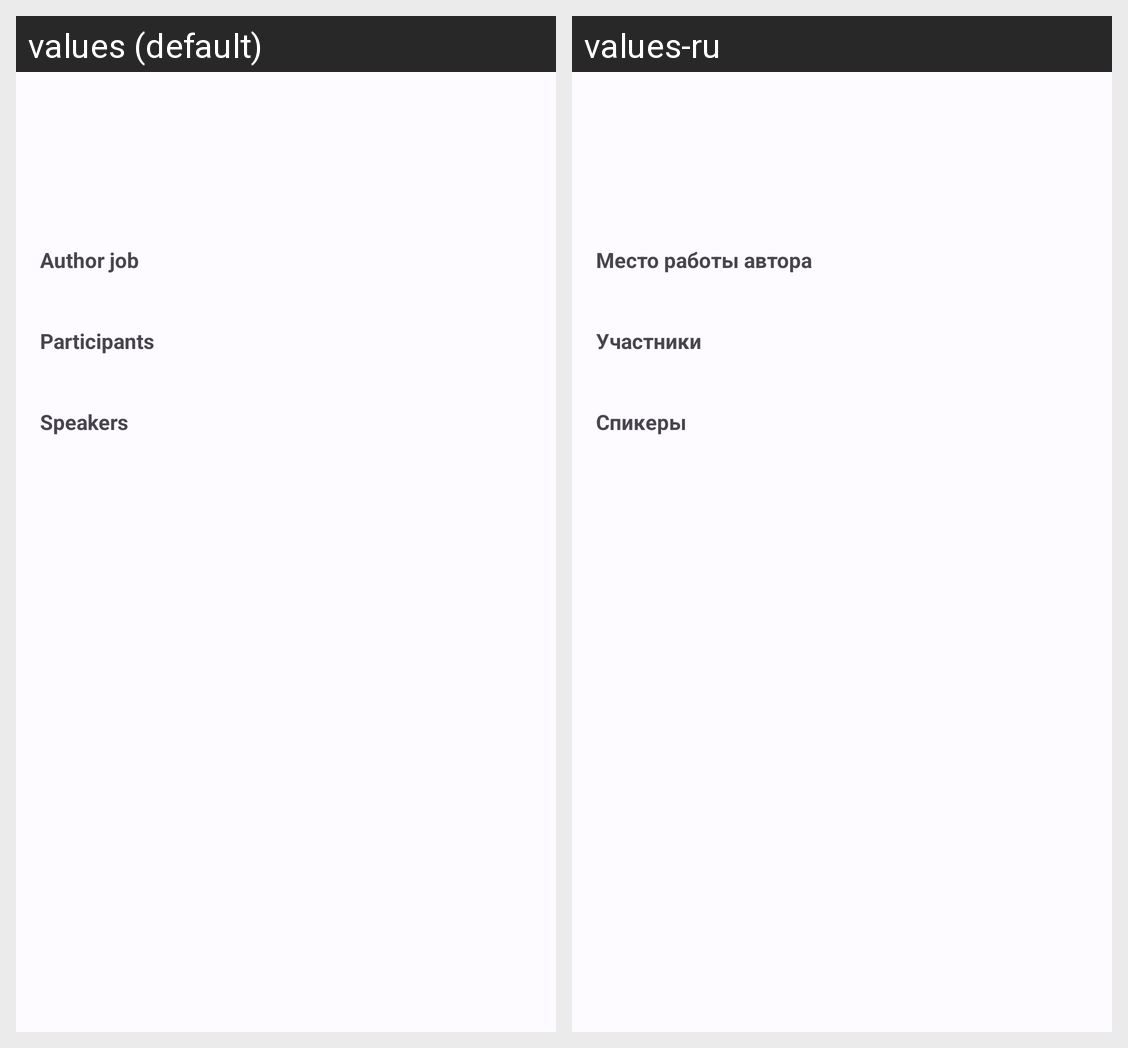

Locale-by-locale string values for the Android screen shown in this grid:
Android screen res/layout/fragment_event_detail.xml rendered under 2 locales, left to right: values (default), values-ru. Device: Nexus 5 (rendered at 1080×1920; each locale shown at half size, 540×960, under a caption strip naming it); theme Theme.AnStEducation.
Strings drawn on this screen, with the default value and each locale's value (text and hints the layout hard-codes, and strings that could not be matched under every locale, appear in the picture but are not listed):

author_job_label
  values: Author job
  values-ru: Место работы автора

event_participants
  values: Participants
  values-ru: Участники

event_speakers
  values: Speakers
  values-ru: Спикеры
